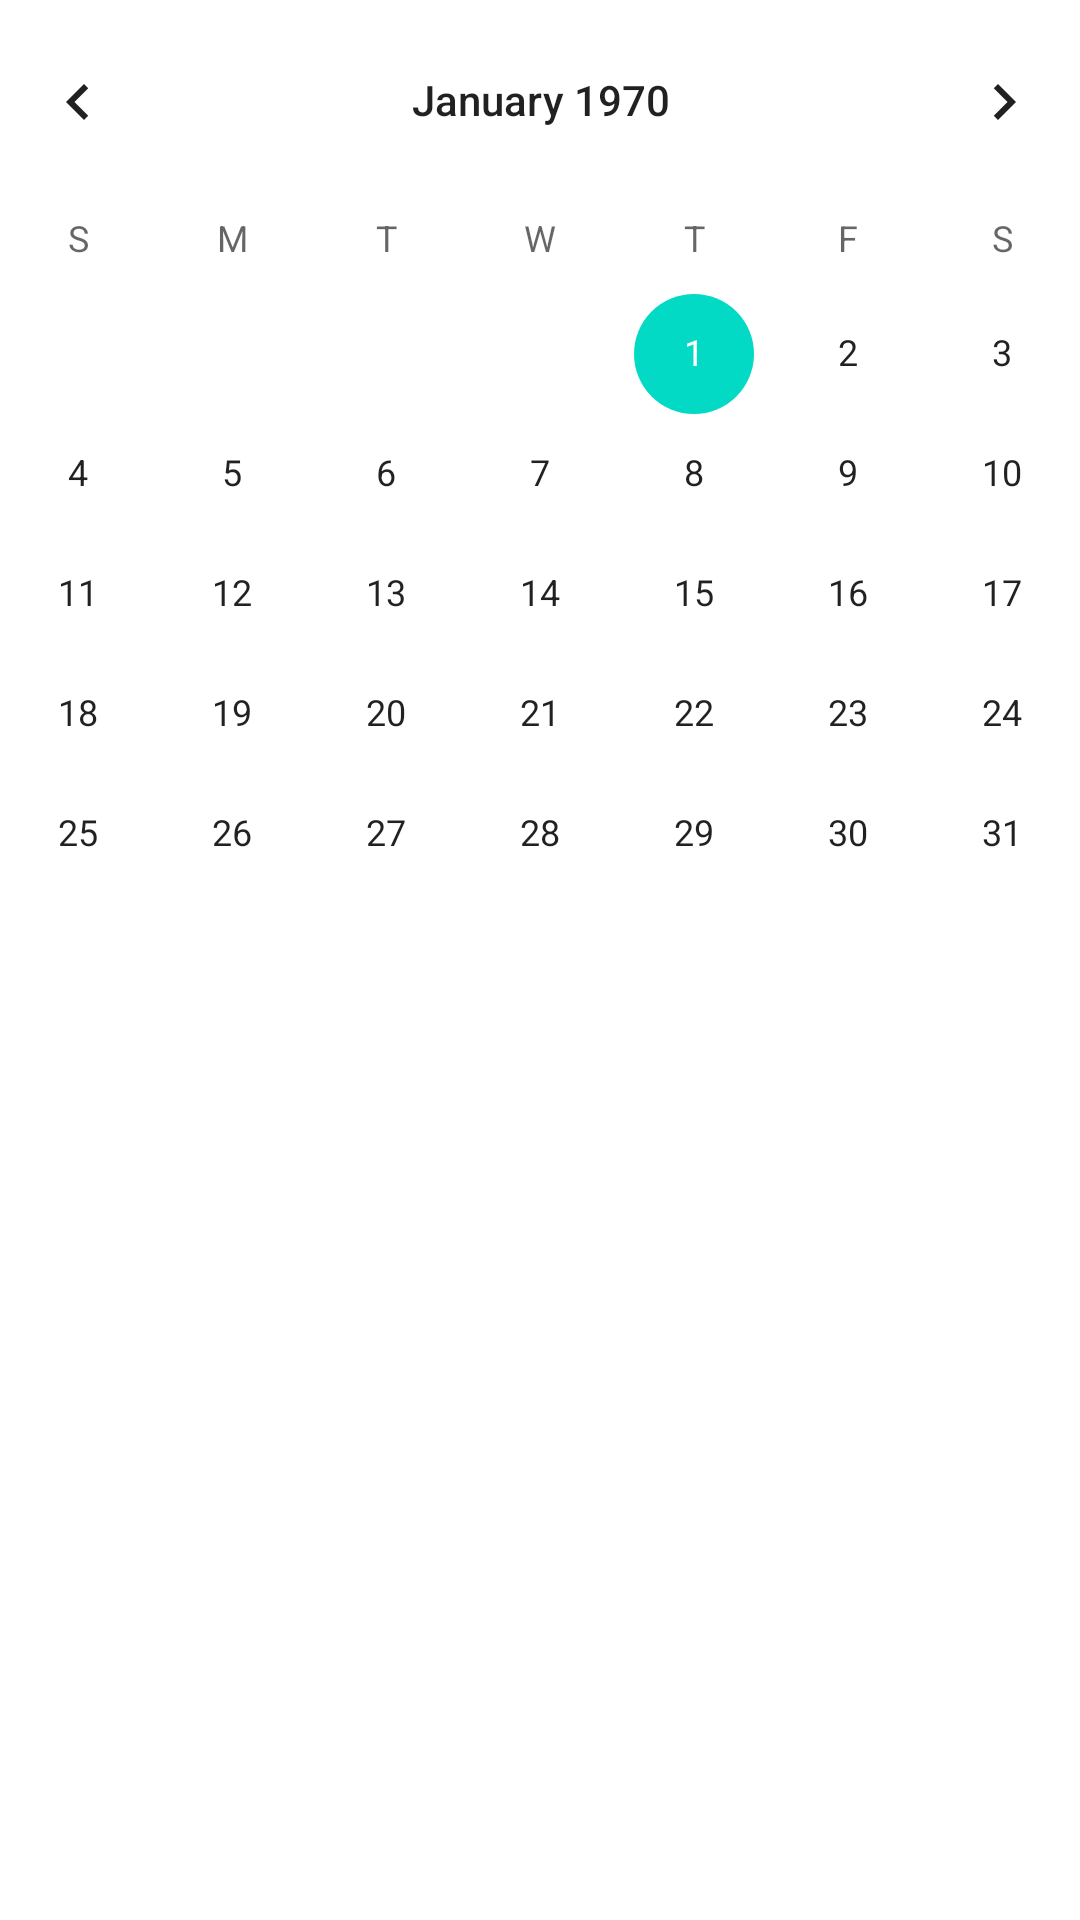

Write the Android layout XML for this screen, with the resource values it uses.
<!-- AndroidManifest.xml: application theme Theme.MyApplication -->
<!-- res/layout/fragment_calendar.xml -->
<?xml version="1.0" encoding="utf-8"?>
<androidx.constraintlayout.widget.ConstraintLayout xmlns:android="http://schemas.android.com/apk/res/android"
    xmlns:app="http://schemas.android.com/apk/res-auto"
    xmlns:tools="http://schemas.android.com/tools"
    android:layout_width="match_parent"
    android:layout_height="match_parent"
    tools:context=".CalendarFragment" >

    <CalendarView
        android:id="@+id/calendarView"
        android:layout_width="400dp"
        android:layout_height="330dp"
        app:layout_constraintEnd_toEndOf="parent"
        app:layout_constraintStart_toStartOf="parent"
        app:layout_constraintTop_toTopOf="parent" />

    <ListView
        android:id="@+id/calendarListView"
        android:layout_width="0dp"
        android:layout_height="0dp"
        android:layout_marginStart="8dp"
        android:layout_marginTop="8dp"
        android:layout_marginEnd="8dp"
        android:layout_marginBottom="8dp"
        android:divider="#00000000"
        android:dividerHeight="4dp"
        app:layout_constraintBottom_toBottomOf="parent"
        app:layout_constraintEnd_toEndOf="parent"
        app:layout_constraintHorizontal_bias="0.0"
        app:layout_constraintStart_toStartOf="parent"
        app:layout_constraintTop_toBottomOf="@+id/calendarView" />

</androidx.constraintlayout.widget.ConstraintLayout>
<!-- resources referenced by this layout -->
<resources>
  <style name="Theme.MyApplication" parent="Theme.MaterialComponents.DayNight.DarkActionBar">
          
          <item name="colorPrimary">#75FF5866</item>
          <item name="colorPrimaryVariant">#75FF5866</item>
          <item name="colorOnPrimary">@color/black</item>
          
          <item name="colorSecondary">@color/teal_200</item>
          <item name="colorSecondaryVariant">@color/teal_700</item>
          <item name="colorOnSecondary">@color/black</item>
          
          <item name="android:statusBarColor" tools:targetApi="l">?attr/colorPrimaryVariant</item>
          
      </style>
  <!-- not gathered from this repository: default colours our renderer supplied (Android Studio template values) -->
  <color name="teal_200">#FF03DAC5</color>
  <color name="teal_700">#FF018786</color>
  <color name="black">#FF000000</color>
</resources>
